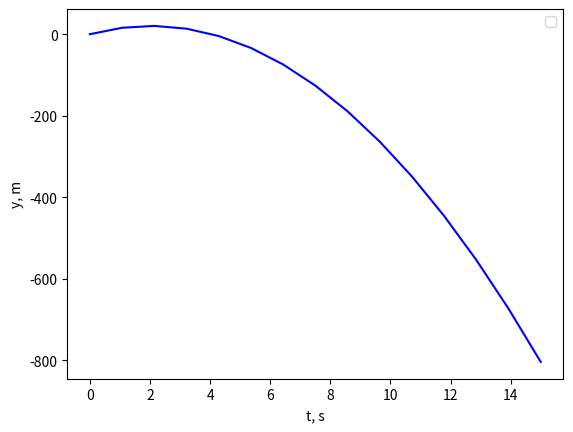

Python code for this plot:
g=9.81
v=20
# cikls
for t in range(16):
    y=v*t-((g*(t**2))/2)
    print("Pie t=" + str(t) + " , y=" + str(y) +" .")
    
# plots
from numpy import linspace,array
t=linspace(0,15,15)
y=v*t-((g*(t**2))/2)
import matplotlib.pyplot as plt
plt.plot(t,y,color="#0000ff")
plt.legend()
plt.ylabel('y, m')
plt.xlabel('t, s')
plt.show()

